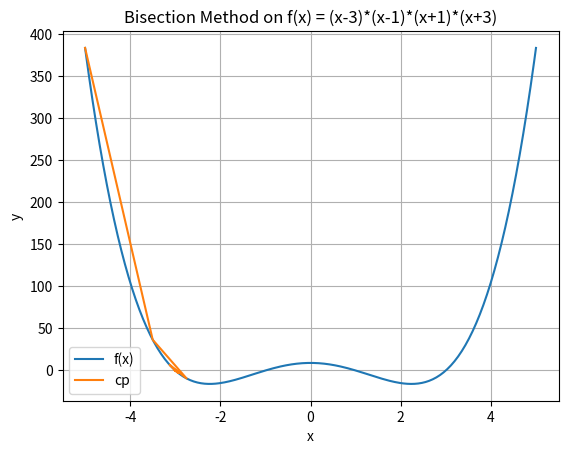

Source code (Python):
from time import time
from numpy import linspace
import matplotlib
import matplotlib.pyplot as plt
import csv

def bisection(f,a,b): 
    start_time = time()
    if (f(a) * f(b) >= 0): 
        print("Invalid inputs for a and b") 
        return
    itr = 0
    c = a
    cp = []
    cp.append(c) 
    while ((b-a) >= 10e-5):
        c = (a+b)/2
        cp.append(c)
        print(f'{itr}\t{c}')
        itr += 1
        if (f(c) == 0.0): 
            break
        if (f(c)*f(a) < 0): 
            b = c 
        else: 
            a = c 
    end_time = time()
    total_time = end_time - start_time
    return c,cp,itr+1,total_time


def findPoints(f):
    a=-10000
    b=a
    for i in range(a,-a):
        if(f(a)*f(i)<0):
            b=i
    return a,b


def main():
    f = lambda x: (x-3)*(x-1)*(x+1)*(x+3)
    #alist = [-(10**i) for i in range(1,13)]
    #zlist,zplist,itrlist,timelist,errorlist = [],[],[],[],[]
    a = -5
    b = -2
    z,zp,itr,time = bisection(f,a,b)
    #a,b = findPoints(f)
    '''
    for a in alist:
        z,zp,itr,time = bisection(f,a,b)
        zlist.append(z)
        zplist.append(zp)
        itrlist.append(itr)
        timelist.append(time)
        errorlist.append((abs((-3-z)/z))*100)

    with open('bisection_table.csv',mode='w') as csv_file:
        csv_writer = csv.writer(csv_file,delimiter=',')
        csv_writer.writerow(['a=']+alist)
        csv_writer.writerow(['root']+zlist)
        csv_writer.writerow(['iterations']+itrlist)
        csv_writer.writerow(['time']+timelist)
        csv_writer.writerow(['relative error']+errorlist)
    '''
    x = linspace(a,-a,(-a)*50)
    y = f(x)
    fp = [f(t) for t in zp]

    fig,ax = plt.subplots()
    ax.plot(x,y,zp,fp)
    ax.set(xlabel='x',ylabel='y',title='Bisection Method on f(x) = (x-3)*(x-1)*(x+1)*(x+3)')

    plt.legend(['f(x)','cp'])
    plt.grid()
    plt.show()

main()
